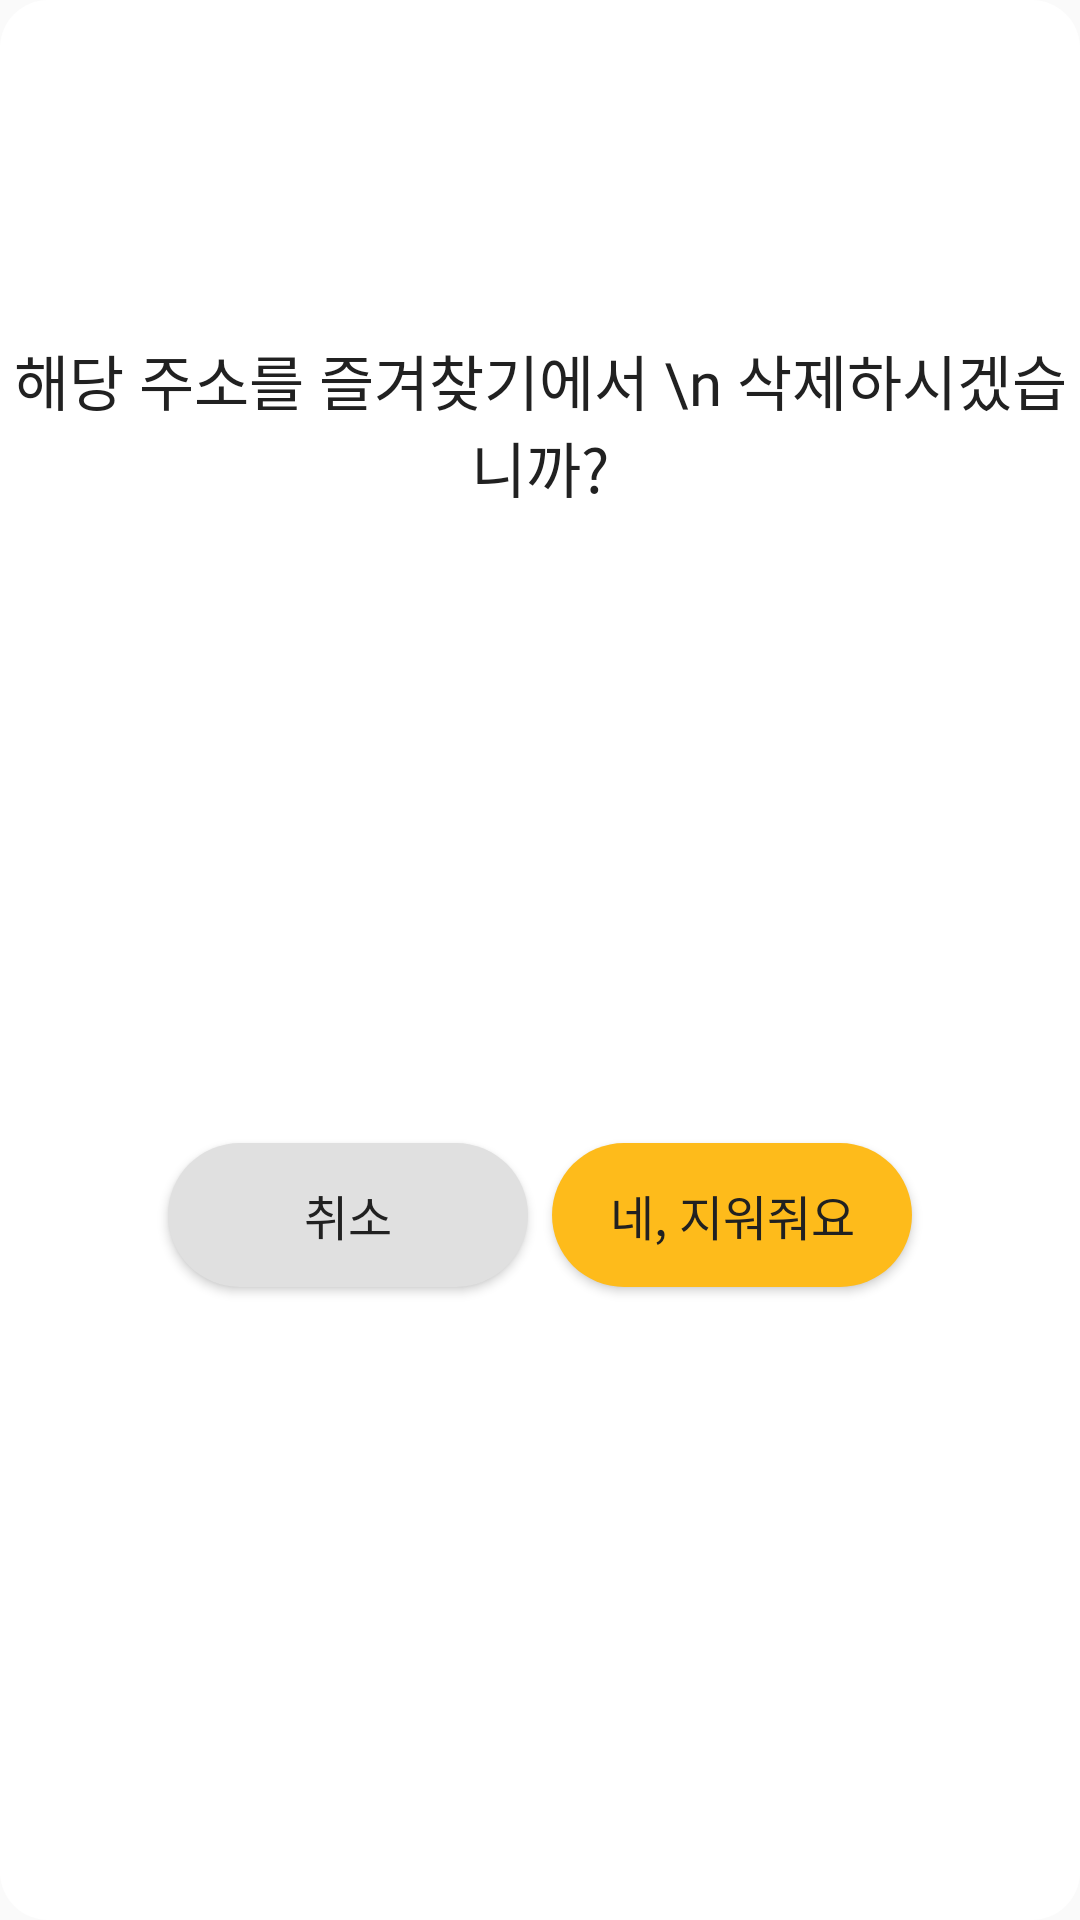

The Android layout XML behind this screen, and the referenced resources:
<!-- AndroidManifest.xml: application theme Theme.Taxi -->
<!-- res/layout/dlg_favorites.xml -->
<?xml version="1.0" encoding="utf-8"?>
<androidx.constraintlayout.widget.ConstraintLayout xmlns:android="http://schemas.android.com/apk/res/android"
    xmlns:app="http://schemas.android.com/apk/res-auto"
    android:layout_width="match_parent"
    android:layout_height="wrap_content"
    android:background="@drawable/dialog_backgound">

    <ImageView
        android:id="@+id/image_dlg_favorites"
        android:layout_width="64dp"
        android:layout_height="64dp"
        android:layout_marginTop="24dp"
        android:src="@drawable/ic_star_full"
        app:layout_constraintEnd_toEndOf="parent"
        app:layout_constraintStart_toStartOf="parent"
        app:layout_constraintTop_toTopOf="parent" />

    <TextView
        android:id="@+id/text_dlg_favorites_description"
        style="@style/Head"
        android:layout_width="wrap_content"
        android:layout_height="wrap_content"
        android:layout_marginTop="24dp"
        android:layout_marginHorizontal="24dp"
        android:gravity="center"
        android:text="해당 주소를 즐겨찾기에서 \n 삭제하시겠습니까?"
        app:layout_constraintEnd_toEndOf="parent"
        app:layout_constraintStart_toStartOf="parent"
        app:layout_constraintTop_toBottomOf="@id/image_dlg_favorites" />

    <androidx.appcompat.widget.AppCompatButton
        android:id="@+id/button_dlg_favorites_cancel"
        style="@style/SubHead"
        android:layout_width="120dp"
        android:layout_height="wrap_content"
        android:layout_marginStart="24dp"
        android:layout_marginTop="24dp"
        android:layout_marginEnd="8dp"
        android:layout_marginBottom="24dp"
        android:background="@drawable/button_regular"
        android:backgroundTint="@color/lightGray"
        android:text="취소"
        app:layout_constraintBottom_toBottomOf="parent"
        app:layout_constraintEnd_toStartOf="@id/button_dlg_favorites_favorites"
        app:layout_constraintHorizontal_chainStyle="packed"
        app:layout_constraintStart_toStartOf="parent"
        app:layout_constraintTop_toBottomOf="@id/text_dlg_favorites_description" />

    <androidx.appcompat.widget.AppCompatButton
        android:id="@+id/button_dlg_favorites_favorites"
        style="@style/SubHead"
        android:layout_width="120dp"
        android:layout_height="wrap_content"
        android:layout_marginEnd="24dp"
        android:background="@drawable/button_regular"
        android:text="네, 지워줘요"
        app:layout_constraintBottom_toBottomOf="@id/button_dlg_favorites_cancel"
        app:layout_constraintEnd_toEndOf="parent"
        app:layout_constraintStart_toEndOf="@id/button_dlg_favorites_cancel"
        app:layout_constraintTop_toTopOf="@id/button_dlg_favorites_cancel" />

</androidx.constraintlayout.widget.ConstraintLayout>
<!-- resources referenced by this layout -->
<resources>
  <color name="lightGray">#E0E0E0</color>
  <!-- drawable button_regular (drawable-v24) -->
  <?xml version="1.0" encoding="utf-8"?>
  <shape xmlns:android="http://schemas.android.com/apk/res/android"
      android:shape="rectangle">
  
      <solid android:color="@color/primaryColor"/>
  
      <size
          android:width="70dp"
          android:height="20dp" />
      <corners android:radius="30dp" />
  </shape>
  <!-- drawable dialog_backgound (drawable) -->
  <?xml version="1.0" encoding="utf-8"?>
  <shape xmlns:android="http://schemas.android.com/apk/res/android"
      android:shape="rectangle">
      <solid android:color="@android:color/white" />
      <corners android:radius="16dp" />
  </shape>
  <style name="Head" parent="android:TextAppearance">
          <item name="android:textSize">20sp</item>
          <item name="android:textColor">@color/primaryTextColor</item>
          <item name="android:fontFamily">@font/scdream_regular</item>
          <item name="android:includeFontPadding">false</item>
      </style>
  <style name="SubHead" parent="android:TextAppearance">
          <item name="android:textSize">16sp</item>
          <item name="android:textColor">@color/primaryTextColor</item>
          <item name="android:fontFamily">@font/scdream_regular</item>
          <item name="android:includeFontPadding">false</item>
      </style>
  <style name="Theme.Taxi" parent="Theme.AppCompat.Light.NoActionBar">
          
          <item name="colorPrimary">@color/primaryColor</item>
          <item name="colorPrimaryVariant">@color/primaryDarkColor</item>
          <item name="colorOnPrimary">@color/white</item>
          
          <item name="colorSecondary">@color/primaryColor</item>
          <item name="colorSecondaryVariant">@color/primaryDarkColor</item>
          <item name="colorOnSecondary">@color/black</item>
          
          <item name="android:windowLightStatusBar" tools:targetApi="m">true</item>
          <item name="android:statusBarColor">@android:color/transparent</item>
          <item name="android:enforceNavigationBarContrast" tools:targetApi="q">false</item>
          <item name="android:enforceStatusBarContrast" tools:targetApi="q">false</item>
          
          <item name="bottomSheetDialogTheme">@style/BottomSheetDialog</item>
          <item name="android:windowSplashScreenBackground" tools:targetApi="s">@color/primaryColor</item>
          <item name="android:windowSplashScreenIconBackgroundColor" tools:targetApi="s">@color/primaryColor</item>
  
          
          <item name="actionBarStyle">@style/MyActionBar</item>
      </style>
  <color name="primaryColor">#FEBB1B</color>
  <color name="primaryTextColor">#212121</color>
  <color name="primaryDarkColor">#1A3045</color>
  <color name="white">#FFFFFFFF</color>
  <color name="black">#FF000000</color>
  <style name="BottomSheetDialog" parent="@style/ThemeOverlay.MaterialComponents.BottomSheetDialog">
          <item name="bottomSheetStyle">@style/BottomSheet</item>
          <item name="android:windowIsFloating">false</item>
          <item name="android:windowSoftInputMode">adjustResize</item>
          <item name="android:colorBackground">@color/white</item>
      </style>
  <style name="MyActionBar" parent="@android:style/Widget.Holo.Light.ActionBar">
          <item name="android:background">@color/white</item>
      </style>
  <style name="BottomSheet" parent="Widget.MaterialComponents.BottomSheet.Modal">
          <item name="backgroundTint">@android:color/transparent</item>
      </style>
</resources>
